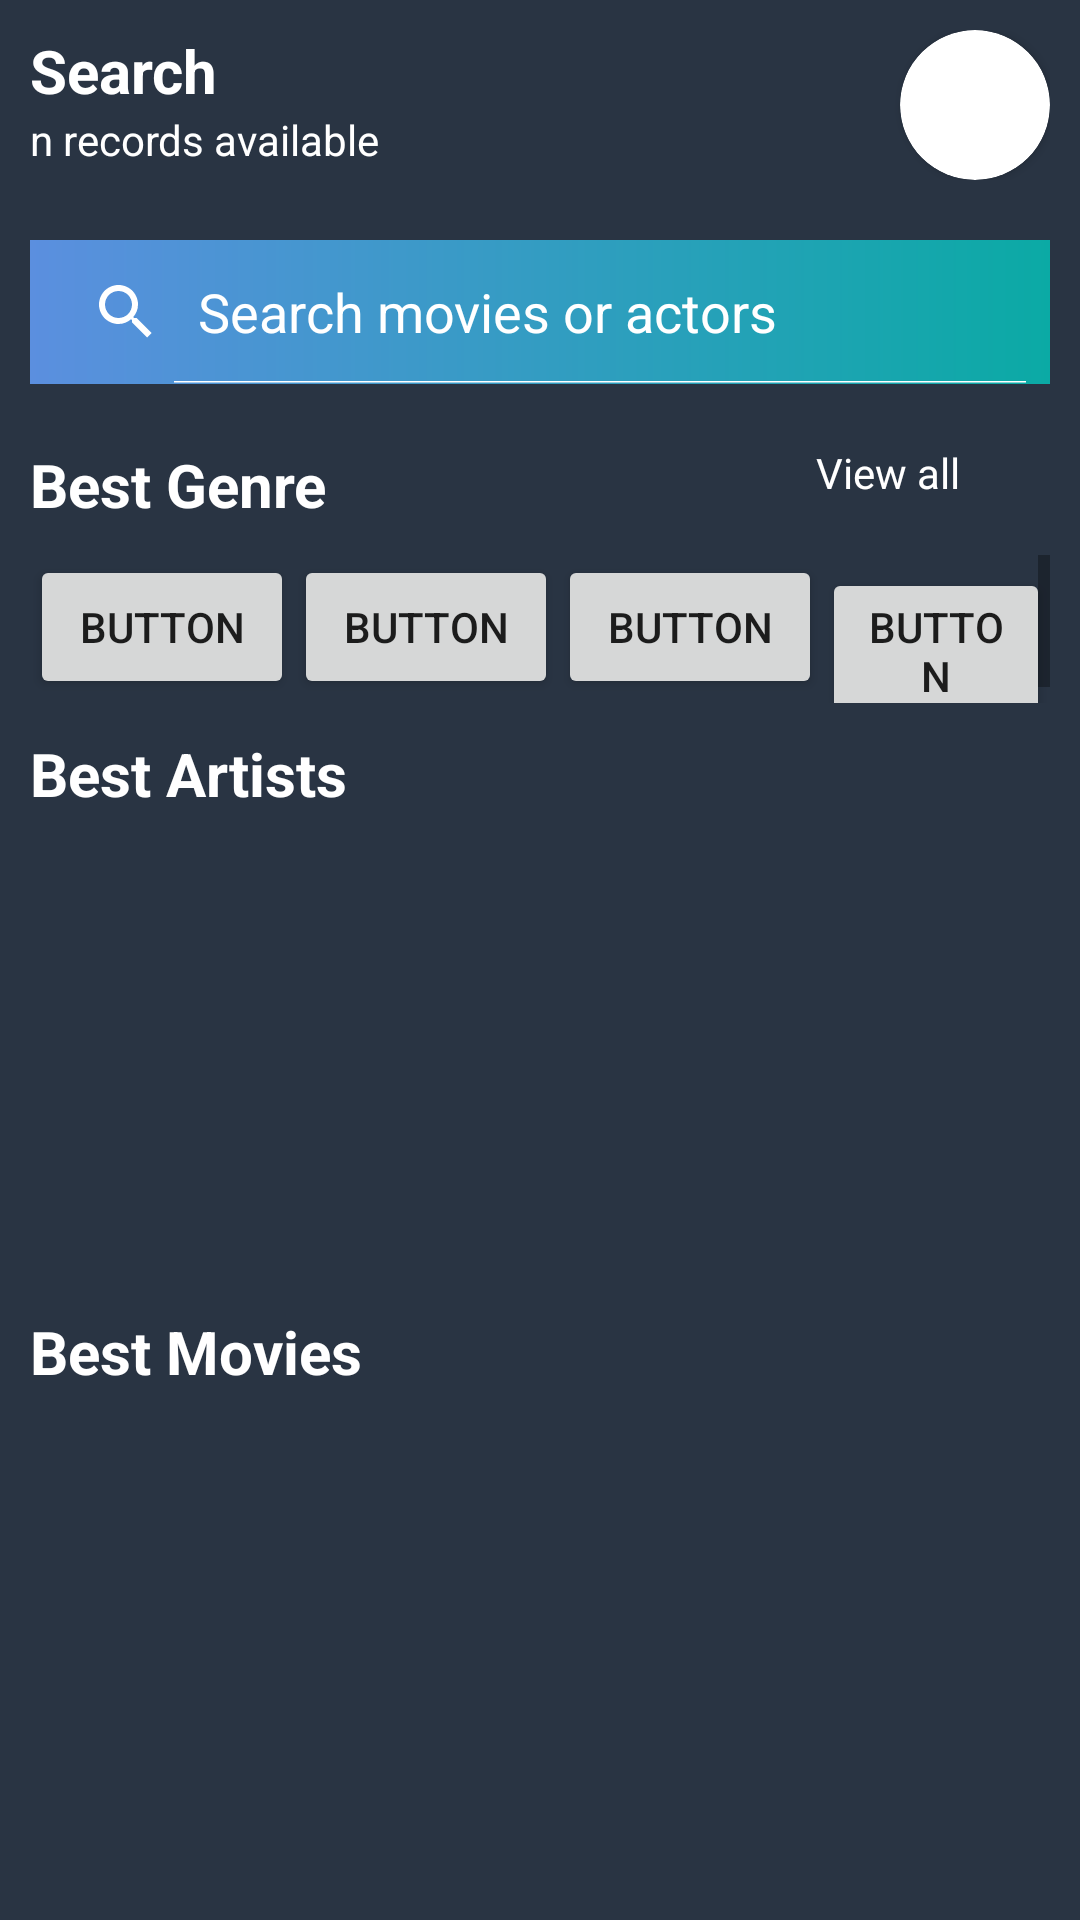

Here is an Android app screen rendered from its layout file. Give the layout XML and the strings, colors and styles it references.
<!-- AndroidManifest.xml: application theme Theme.WatchCorn -->
<!-- res/layout/activity_test.xml -->
<?xml version="1.0" encoding="utf-8"?>
<LinearLayout xmlns:android="http://schemas.android.com/apk/res/android"
    xmlns:app="http://schemas.android.com/apk/res-auto"
    xmlns:tools="http://schemas.android.com/tools"
    android:layout_width="match_parent"
    android:layout_height="match_parent"
    android:background="#293443"
    android:orientation="vertical"
    android:paddingHorizontal="10dp"
    android:paddingVertical="10dp"
    tools:context=".Test">

    <RelativeLayout
        android:id="@+id/topSection"
        android:layout_width="match_parent"
        android:layout_height="wrap_content">

        <TextView
            android:id="@+id/txtSearch"
            android:layout_width="wrap_content"
            android:layout_height="wrap_content"
            android:layout_alignParentStart="true"
            android:text="Search"
            android:textColor="@color/white"
            android:textStyle="bold"
            android:textSize="20sp" />

        <TextView
            android:id="@+id/txtInfo"
            android:layout_width="wrap_content"
            android:layout_height="wrap_content"
            android:layout_below="@+id/txtSearch"
            android:layout_alignParentStart="true"
            android:text="n records available"
            android:textColor="@color/white" />

        <androidx.cardview.widget.CardView
            android:layout_width="wrap_content"
            android:layout_height="wrap_content"
            android:layout_alignParentEnd="true"
            app:cardCornerRadius="250dp">

            <ImageView
                android:id="@+id/imgProfile"
                android:layout_width="50dp"
                android:layout_height="50dp"
                android:contentDescription="userProfile"
                android:src="@drawable/ic_launcher_background" />

        </androidx.cardview.widget.CardView>

    </RelativeLayout>

    <SearchView
        android:layout_width="match_parent"
        android:layout_height="wrap_content"
        android:layout_marginVertical="20dp"
        android:background="@drawable/border"
        android:iconifiedByDefault="false"
        android:queryHint="Search movies or actors"
        android:theme="@style/Theme.WatchCorn.searchView" />

    <RelativeLayout
        android:layout_width="match_parent"
        android:layout_height="0dp"
        android:layout_weight="1">

        <TextView
            android:id="@+id/txtBestGenre"
            android:layout_alignParentStart="true"
            android:layout_width="wrap_content"
            android:layout_height="wrap_content"
            android:text="Best Genre"
            android:textColor="@color/white"
            android:textStyle="bold"
            android:textSize="20sp"
            android:layout_alignParentTop="true" />

        <TextView
            android:id="@+id/txtViewAll1"
            android:layout_marginHorizontal="30dp"
            android:layout_alignParentEnd="true"
            android:layout_width="wrap_content"
            android:layout_height="wrap_content"
            android:text="View all"
            android:layout_alignParentTop="true"
            android:textColor="@color/white" />

        <ScrollView
            android:layout_width="match_parent"
            android:layout_height="match_parent"
            android:id="@+id/scrollViewGenre"
            android:layout_below="@+id/txtBestGenre"
            android:layout_marginVertical="10dp">

            <LinearLayout
                android:layout_width="match_parent"
                android:layout_height="match_parent"
                android:orientation="horizontal">

                <Button
                    android:layout_width="wrap_content"
                    android:layout_height="wrap_content"
                    android:text="Button"/>
                <Button
                    android:layout_width="wrap_content"
                    android:layout_height="wrap_content"
                    android:text="Button"/>
                <Button
                    android:layout_width="wrap_content"
                    android:layout_height="wrap_content"
                    android:text="Button"/>
                <Button
                    android:layout_width="wrap_content"
                    android:layout_height="wrap_content"
                    android:text="Button"/>

            </LinearLayout>

        </ScrollView>

    </RelativeLayout>

    <RelativeLayout
        android:layout_width="match_parent"
        android:layout_height="0dp"
        android:layout_weight="2" >

        <TextView
            android:id="@+id/txtBestArtists"
            android:layout_width="wrap_content"
            android:layout_height="wrap_content"
            android:text="Best Artists"
            android:textColor="@color/white"
            android:textSize="20sp"
            android:textStyle="bold" />

    </RelativeLayout>

    <RelativeLayout
        android:layout_width="match_parent"
        android:layout_height="0dp"
        android:layout_weight="2" >

        <TextView
            android:id="@+id/txtBestMovies"
            android:layout_width="wrap_content"
            android:layout_height="wrap_content"
            android:text="Best Movies"
            android:textColor="@color/white"
            android:textSize="20sp"
            android:textStyle="bold" />

    </RelativeLayout>

</LinearLayout>
<!-- resources referenced by this layout -->
<resources>
  <color name="white">#FFFFFFFF</color>
  <!-- drawable border (drawable) -->
  <?xml version="1.0" encoding="utf-8"?>
  <shape xmlns:android="http://schemas.android.com/apk/res/android">
  
      <gradient android:angle="0" android:startColor="#5B8FDF"
          android:endColor="#0BAAA5" android:type="linear"/>
  
  </shape>
  <style name="Theme.WatchCorn.searchView" parent="Theme.MaterialComponents.Light.NoActionBar">
          
          <item name="android:editTextColor">@android:color/white</item>
  
          <item name="android:textColorHint">@color/white</item>
          
          <item name="android:textColorSecondary">@color/white</item>
          <item name="android:textColor">@color/white</item>
      </style>
  <style name="Theme.WatchCorn" parent="Theme.MaterialComponents.Light.NoActionBar">
          
          <item name="colorPrimary">@color/purple_500</item>
          <item name="colorPrimaryVariant">@color/purple_700</item>
          <item name="colorOnPrimary">@color/white</item>
          
          <item name="colorSecondary">@color/teal_200</item>
          <item name="colorSecondaryVariant">@color/teal_700</item>
          <item name="colorOnSecondary">@color/black</item>
          
          <item name="android:statusBarColor" tools:targetApi="l">?attr/colorPrimaryVariant</item>
          
      </style>
  <color name="purple_500">#FF6200EE</color>
  <color name="purple_700">#FF3700B3</color>
  <color name="teal_200">#FF03DAC5</color>
  <color name="teal_700">#FF018786</color>
  <color name="black">#FF000000</color>
</resources>
